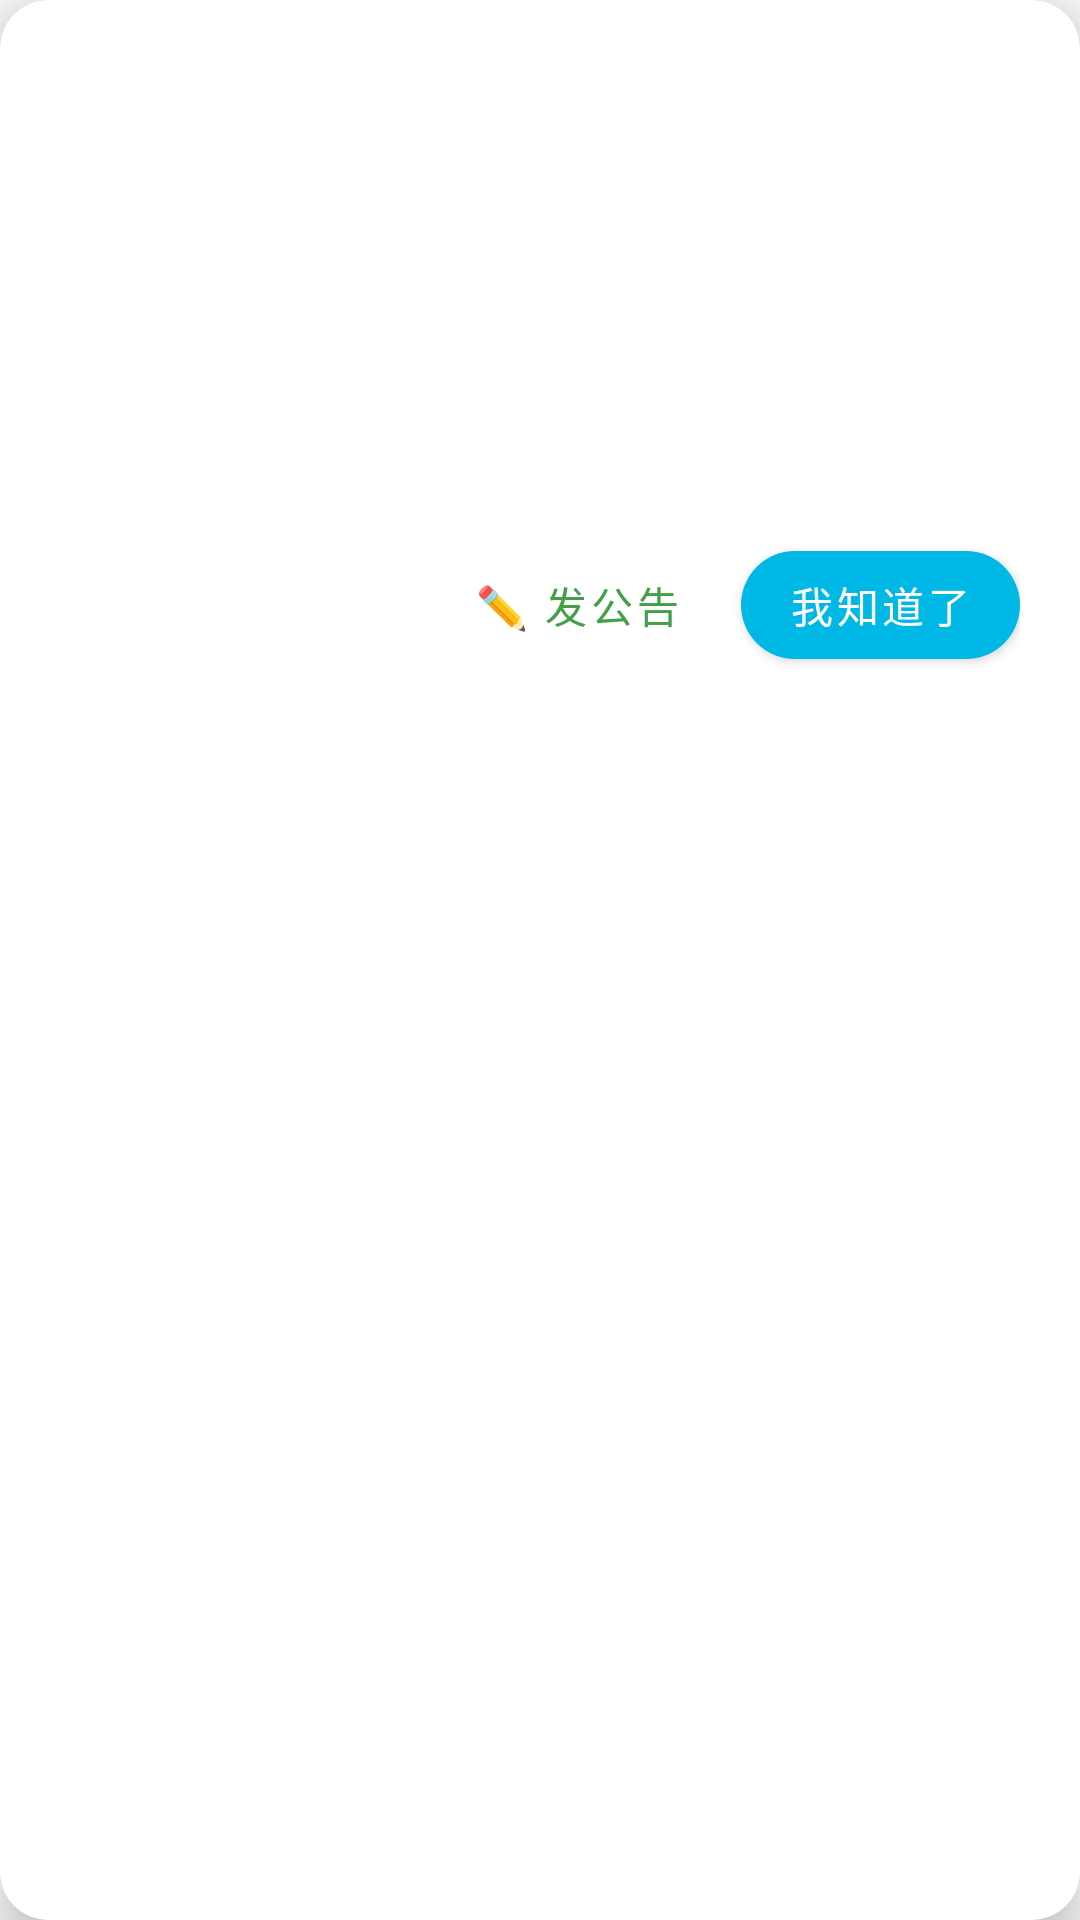

Here is an Android app screen rendered from its layout file. Give the layout XML and the strings, colors and styles it references.
<!-- AndroidManifest.xml: application theme Theme.PITool -->
<!-- res/layout/dialog_announcement.xml -->
<?xml version="1.0" encoding="utf-8"?>
<com.google.android.material.card.MaterialCardView
        xmlns:android="http://schemas.android.com/apk/res/android"
        xmlns:app="http://schemas.android.com/apk/res-auto"
        android:layout_width="match_parent"
        android:layout_height="wrap_content"
        android:layout_margin="16dp"
        app:cardCornerRadius="16dp"
        app:cardElevation="8dp"
        app:cardBackgroundColor="@color/pop_background"
        app:strokeWidth="0dp">

    <LinearLayout
            android:orientation="vertical"
            android:layout_width="match_parent"
            android:layout_height="wrap_content"
            android:padding="20dp">

        
        <LinearLayout
                android:orientation="horizontal"
                android:layout_width="match_parent"
                android:layout_height="wrap_content"
                android:gravity="center_vertical"
                android:layout_marginBottom="16dp">

            
            <com.google.android.material.imageview.ShapeableImageView
                    android:id="@+id/avatar"
                    android:layout_width="56dp"
                    android:layout_height="56dp" />

            <LinearLayout
                    android:orientation="vertical"
                    android:layout_width="0dp"
                    android:layout_height="wrap_content"
                    android:layout_weight="1"
                    android:layout_marginStart="12dp">

                <TextView
                        android:id="@+id/name"
                        android:layout_width="wrap_content"
                        android:layout_height="wrap_content"
                        android:textSize="16sp"
                        android:textStyle="bold"
                        android:textColor="@color/text_primary"
                        android:maxLines="1"
                        android:ellipsize="end" />

                <TextView
                        android:id="@+id/qq_number"
                        android:layout_width="wrap_content"
                        android:layout_height="wrap_content"
                        android:textSize="13sp"
                        android:textColor="@color/text_secondary"
                        android:layout_marginTop="2dp" />

                <TextView
                        android:id="@+id/time"
                        android:layout_width="wrap_content"
                        android:layout_height="wrap_content"
                        android:textSize="12sp"
                        android:textColor="@color/text_tertiary"
                        android:layout_marginTop="4dp"
                        android:drawablePadding="4dp"
                        app:drawableTint="@color/text_tertiary" />
            </LinearLayout>
        </LinearLayout>
        
        <TextView
                android:id="@+id/content"
                android:layout_width="match_parent"
                android:layout_height="wrap_content"
                android:textSize="15sp"
                android:textColor="@color/text_main"
                android:lineSpacingMultiplier="1.4"
                android:padding="12dp"
                android:minHeight="60dp" />

        
        <LinearLayout
                android:layout_width="match_parent"
                android:layout_height="wrap_content"
                android:orientation="horizontal"
                android:layout_marginTop="20dp"
                android:gravity="end|center_vertical">

            
            <com.google.android.material.button.MaterialButton
                    android:id="@+id/btn_post"
                    style="@style/Widget.MaterialComponents.Button.TextButton"
                    android:layout_width="wrap_content"
                    android:layout_height="wrap_content"
                    android:text="✏️ 发公告"
                    android:textSize="14sp"
                    android:textColor="@color/green_600"
                    android:minWidth="0dp"
                    android:paddingStart="12dp"
                    android:paddingEnd="12dp"
                    android:layout_marginEnd="8dp"
                    app:rippleColor="@color/green_600" />

            
            <com.google.android.material.button.MaterialButton
                    android:id="@+id/btn_confirm"
                    style="@style/Widget.MaterialComponents.Button"
                    android:layout_width="wrap_content"
                    android:layout_height="wrap_content"
                    android:text="我知道了"
                    android:textSize="14sp"
                    android:textColor="@color/white"
                    app:cornerRadius="20dp"
                    app:backgroundTint="@color/ptt_blue"
                    android:minWidth="88dp" />
        </LinearLayout>

    </LinearLayout>
</com.google.android.material.card.MaterialCardView>
<!-- resources referenced by this layout -->
<resources>
  <color name="green_600">#43A047</color>
  <color name="pop_background">#FFFFFF</color>
  <color name="ptt_blue">#00b8e6</color>
  <color name="text_main">#1A1A1A</color>
  <color name="text_primary">#0F172A</color>
  <color name="text_secondary">#666666</color>
  <color name="text_tertiary">#888888</color>
  <color name="white">#FFFFFFFF</color>
  <style name="Theme.PITool" parent="Base.Theme.PITool" />
  <style name="Base.Theme.PITool" parent="Theme.MaterialComponents.DayNight.NoActionBar.Bridge">
          
          
      </style>
</resources>
